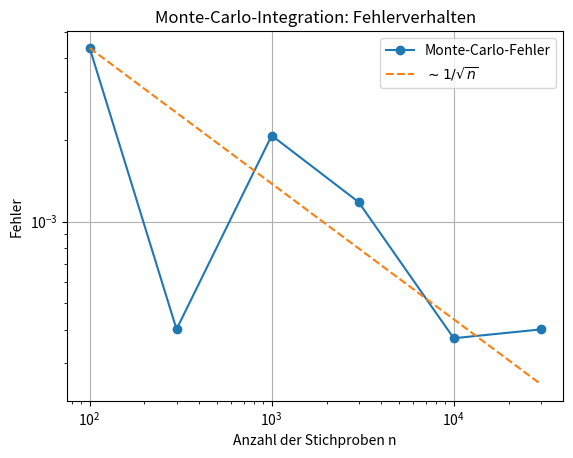

Write the Python code that produced this figure.
import numpy as np
import matplotlib.pyplot as plt


def monte_carlo_integral(f, a, b, n):
    """
    Monte-Carlo-Approximation des Integrals von f auf [a,b]
    """
    x = np.random.uniform(a, b, size=n)
    return (b - a) * np.mean(f(x))

def f(x):
    return x**2

exact_value = 1/3


n_values = [100, 300, 1000, 3000, 10000, 30000]
num_runs = 50

errors = []

for n in n_values:
    estimates = [
        monte_carlo_integral(f, 0, 1, n)
        for _ in range(num_runs)
    ]
    mean_estimate = np.mean(estimates)
    error = abs(mean_estimate - exact_value)
    errors.append(error)


plt.figure()
plt.loglog(n_values, errors, marker="o", label="Monte-Carlo-Fehler")

# Referenzlinie ~ 1/sqrt(n)
ref = errors[0] * np.sqrt(n_values[0] / np.array(n_values))
plt.loglog(n_values, ref, "--", label=r"$\sim 1/\sqrt{n}$")

plt.xlabel("Anzahl der Stichproben n")
plt.ylabel("Fehler")
plt.title("Monte-Carlo-Integration: Fehlerverhalten")
plt.legend()
plt.grid(True)
plt.show()
